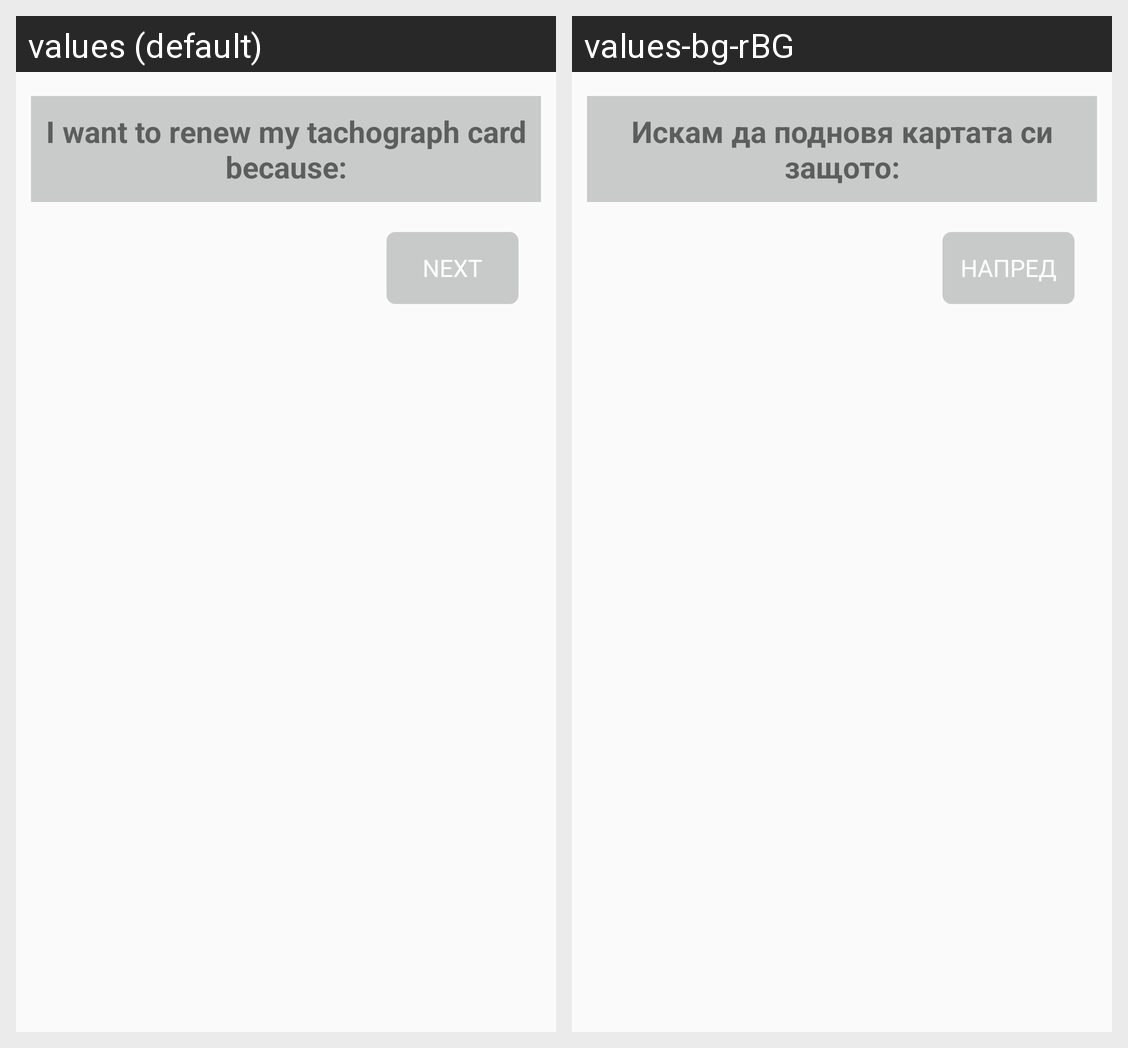

Locale-by-locale string values for the Android screen shown in this grid:
Android screen res/layout/fragment_renew.xml rendered under 2 locales, left to right: values (default), values-bg-rBG. Device: Nexus 5 (rendered at 1080×1920; each locale shown at half size, 540×960, under a caption strip naming it); theme AppTheme.
Strings drawn on this screen, with the default value and each locale's value (text and hints the layout hard-codes, and strings that could not be matched under every locale, appear in the picture but are not listed):

renew_tachograph_card
  values: I want to renew my tachograph card because:
  values-bg-rBG: Искам да подновя картата си защото:

next
  values: NEXT
  values-bg-rBG: Напред
